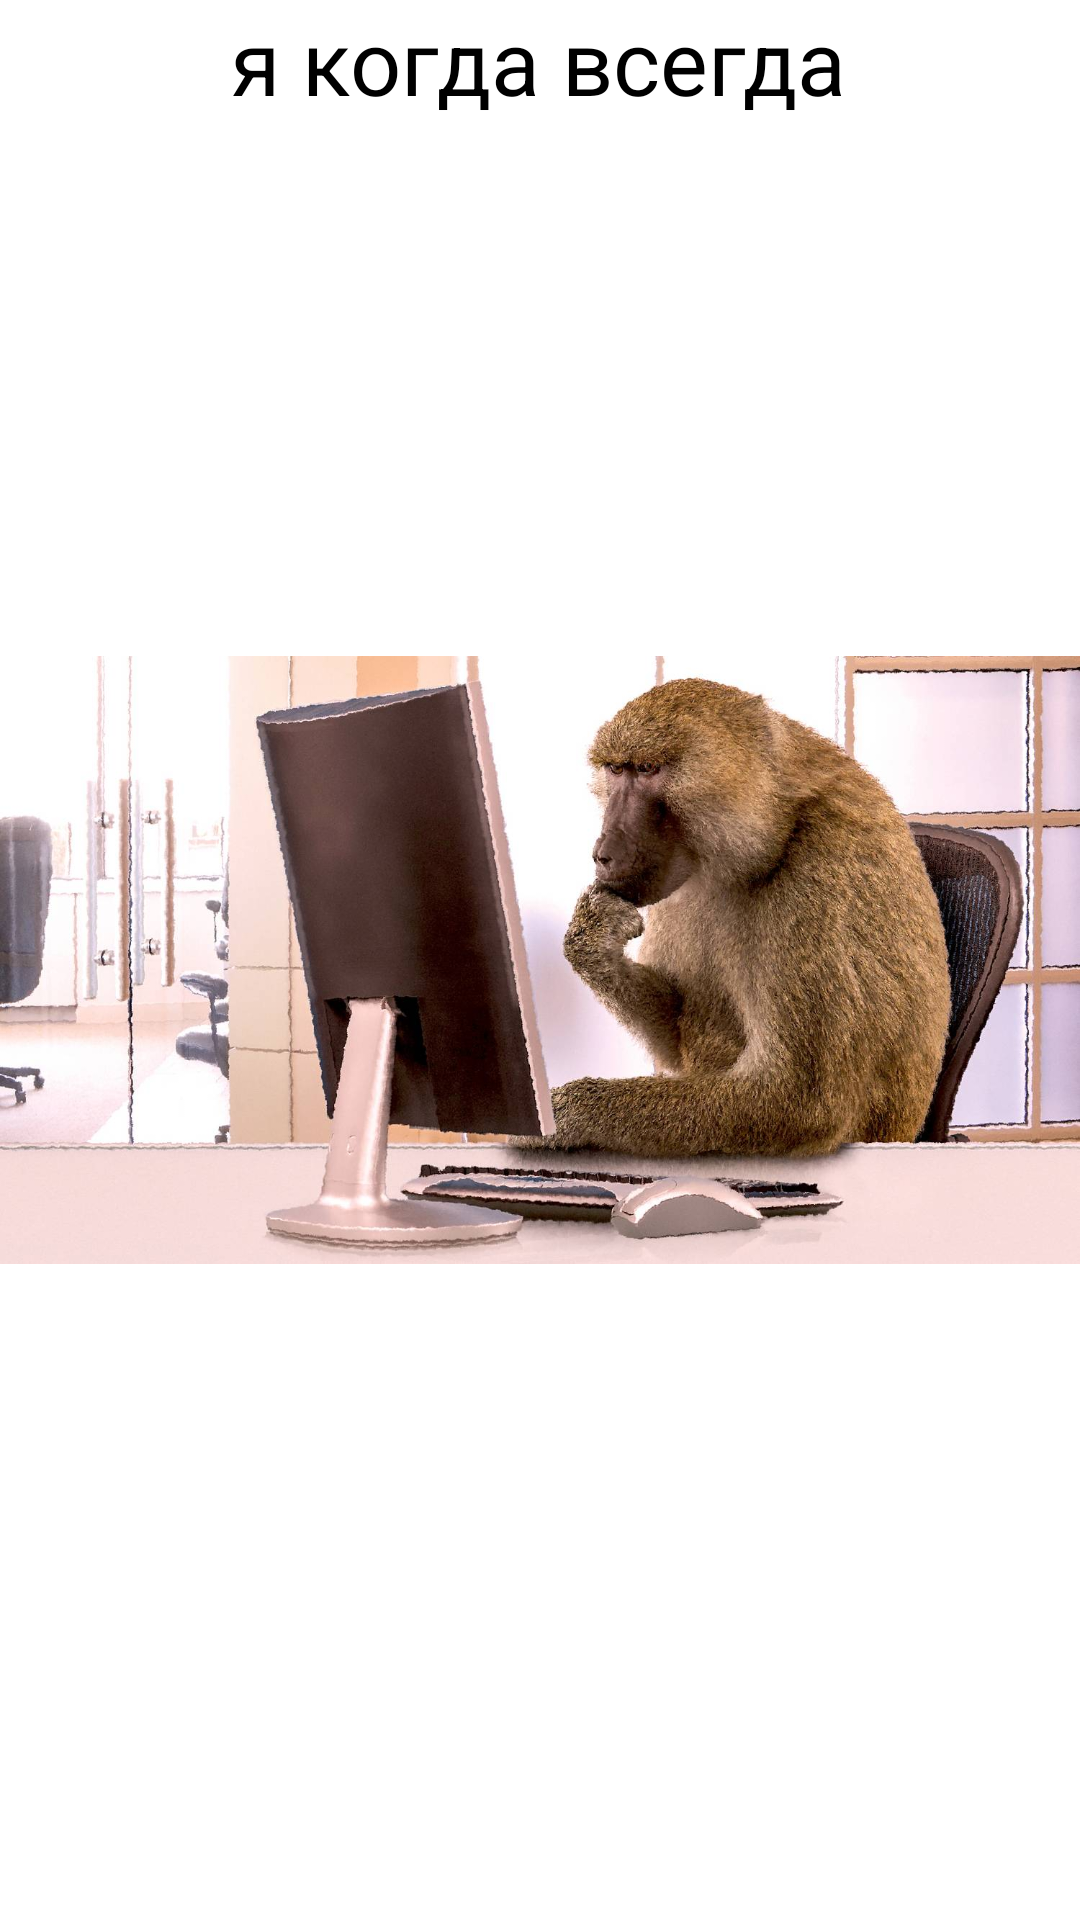

Write the Android layout XML for this screen, with the resource values it uses.
<!-- AndroidManifest.xml: application theme Theme.TMSAndroid -->
<!-- res/layout/test_coroutine_fragment.xml -->
<?xml version="1.0" encoding="utf-8"?>
<androidx.constraintlayout.widget.ConstraintLayout
    xmlns:android="http://schemas.android.com/apk/res/android"
    xmlns:app="http://schemas.android.com/apk/res-auto"
    xmlns:tools="http://schemas.android.com/tools"
    android:layout_width="match_parent"
    android:layout_height="match_parent">


    <ImageView
        android:id="@+id/imageView"
        android:layout_width="wrap_content"
        android:layout_height="wrap_content"
        app:layout_constraintBottom_toBottomOf="parent"
        app:layout_constraintEnd_toEndOf="parent"
        app:layout_constraintStart_toStartOf="parent"
        app:layout_constraintTop_toTopOf="parent"
        app:srcCompat="@drawable/monke"
        android:contentDescription="monke" />

    <TextView
        android:id="@+id/textView"
        android:layout_width="wrap_content"
        android:layout_height="wrap_content"
        android:text="я когда всегда"
        android:textColor="@color/black"
        android:textSize="30sp"
        app:layout_constraintEnd_toEndOf="parent"
        app:layout_constraintHorizontal_bias="0.497"
        app:layout_constraintStart_toStartOf="parent"
        tools:ignore="MissingConstraints"
        tools:layout_editor_absoluteY="603dp" />
</androidx.constraintlayout.widget.ConstraintLayout>
<!-- resources referenced by this layout -->
<resources>
  <color name="black">#FF000000</color>
  <!-- drawable monke: jpg bitmap (drawable, 168946 bytes) -->
  <style name="Theme.TMSAndroid" parent="Theme.MaterialComponents.DayNight.DarkActionBar">
          
          <item name="colorPrimary">@color/purple_500</item>
          <item name="colorPrimaryVariant">@color/purple_700</item>
          <item name="colorOnPrimary">@color/white</item>
          
          <item name="colorSecondary">@color/teal_200</item>
          <item name="colorSecondaryVariant">@color/teal_700</item>
          <item name="colorOnSecondary">@color/black</item>
          
          <item name="android:statusBarColor">?attr/colorPrimaryVariant</item>
          
      </style>
  <color name="purple_500">#FF6200EE</color>
  <color name="purple_700">#FF3700B3</color>
  <color name="white">#FFFFFFFF</color>
  <color name="teal_200">#FF03DAC5</color>
  <color name="teal_700">#FF018786</color>
</resources>
